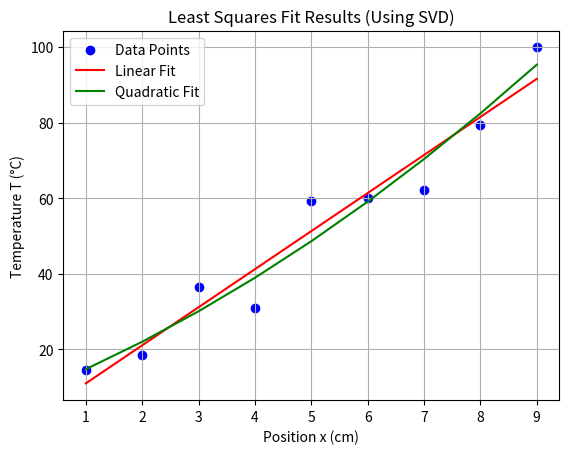

This figure's Python source:
import numpy as np
import matplotlib.pyplot as plt

# 步骤 1：定义数据
x = [1.0, 2.0, 3.0, 4.0, 5.0, 6.0, 7.0, 8.0, 9.0]
T = [14.6, 18.5, 36.6, 30.8, 59.2, 60.1, 62.2, 79.4, 99.9]

# 转换为NumPy数组
x = np.array(x)
T = np.array(T)

# 步骤 2：构建设计矩阵
# 线性拟合设计矩阵
A_linear = np.vstack([np.ones(len(x)), x]).T

# 二次拟合设计矩阵
A_quadratic = np.vstack([np.ones(len(x)), x, x**2]).T

# 步骤 3：执行SVD分解
# 线性设计矩阵的SVD
U_linear, S_linear, VT_linear = np.linalg.svd(A_linear, full_matrices=False)

# 二次设计矩阵的SVD
U_quadratic, S_quadratic, VT_quadratic = np.linalg.svd(A_quadratic, full_matrices=False)


# 步骤 4：计算伪逆矩阵
def compute_pseudo_inverse(U, S, VT):
    """
    计算矩阵的伪逆 A^+ = V Σ^+ U^T
    """
    # 取奇异值的倒数，处理接近零的奇异值以避免除零
    S_inv = np.array([1 / s if s > 1e-10 else 0 for s in S])

    # 构建Σ^+矩阵
    Sigma_inv = np.diag(S_inv)

    # 计算伪逆 A^+ = V Σ^+ U^T
    A_pseudo_inv = VT.T @ Sigma_inv @ U.T
    return A_pseudo_inv


# 计算线性设计矩阵的伪逆
A_linear_pseudo_inv = compute_pseudo_inverse(U_linear, S_linear, VT_linear)

# 计算二次设计矩阵的伪逆
A_quadratic_pseudo_inv = compute_pseudo_inverse(U_quadratic, S_quadratic, VT_quadratic)

# 步骤 5：求解最小二乘解
# 线性拟合参数 [a, b]
beta_linear = A_linear_pseudo_inv @ T
a_linear, b_linear = beta_linear
print(f"Linear fit result: T(x) = {a_linear:.4f} + {b_linear:.4f}x")

# 二次拟合参数 [a, b, c]
beta_quadratic = A_quadratic_pseudo_inv @ T
a_quadratic, b_quadratic, c_quadratic = beta_quadratic
print(
    f"Quadratic fit result: T(x) = {a_quadratic:.4f} + {b_quadratic:.4f}x + {c_quadratic:.4f}x²"
)

# 步骤 6：计算拟合值和残差
# 线性拟合值
T_fit_linear = a_linear + b_linear * x

# 二次拟合值
T_fit_quadratic = a_quadratic + b_quadratic * x + c_quadratic * x**2

# 计算残差平方和
RSS_linear = np.sum((T - T_fit_linear) ** 2)
RSS_quadratic = np.sum((T - T_fit_quadratic) ** 2)

print(f"Residual Sum of Squares (RSS) for linear fit: {RSS_linear:.4f}")
print(f"Residual Sum of Squares (RSS) for quadratic fit: {RSS_quadratic:.4f}")

# 计算决定系数 R²
T_mean = np.mean(T)
SST = np.sum((T - T_mean) ** 2)

R2_linear = 1 - RSS_linear / SST
R2_quadratic = 1 - RSS_quadratic / SST

print(f"R² for linear fit: {R2_linear:.4f}")
print(f"R² for quadratic fit: {R2_quadratic:.4f}")

# 步骤 7：可视化结果
plt.scatter(x, T, label="Data Points", color="blue")

plt.plot(x, T_fit_linear, label="Linear Fit", color="red")

plt.plot(x, T_fit_quadratic, label="Quadratic Fit", color="green")

plt.xlabel("Position x (cm)")
plt.ylabel("Temperature T (°C)")
plt.title("Least Squares Fit Results (Using SVD)")
plt.legend()
plt.grid(True)
plt.show()
